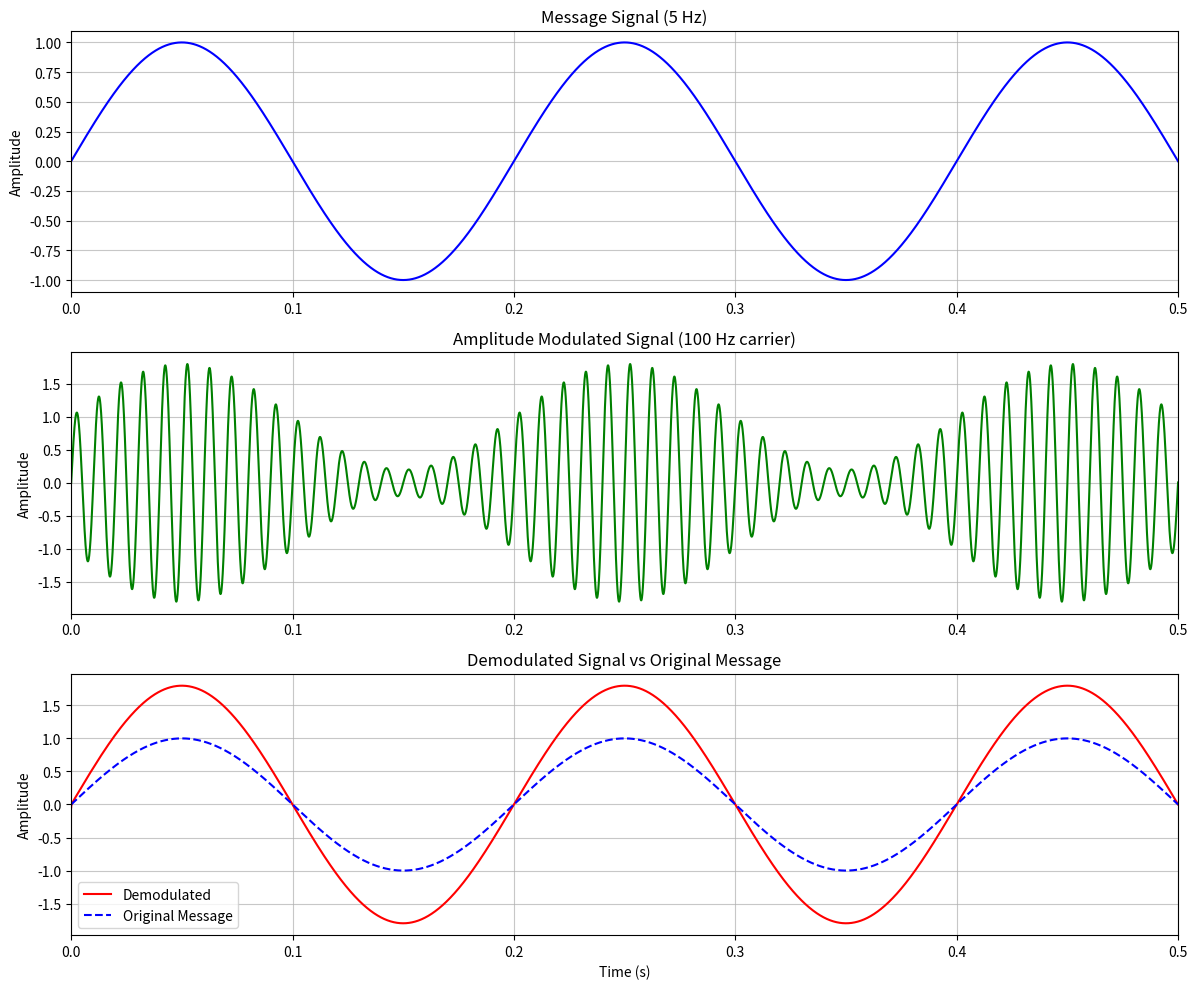
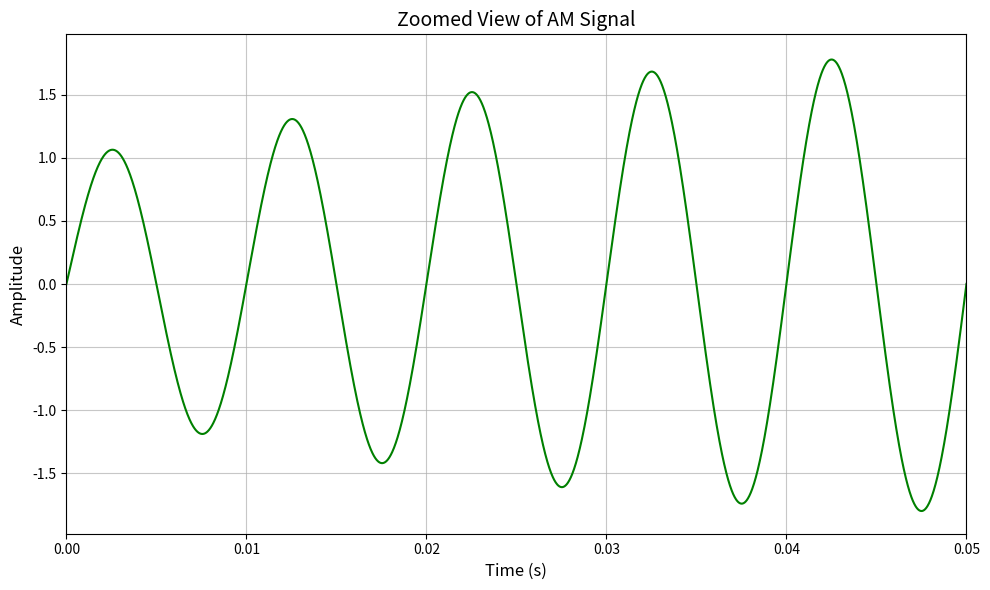

Here is the Python script that generated these plots, in order:
import numpy as np
import matplotlib.pyplot as plt
from scipy.signal import hilbert

def generate_message_signal(t, freq=0.1):
    # Generate a simple message signal (e.g., an audio tone)
    return np.sin(2 * np.pi * freq * t)

def am_modulate(message, carrier_freq, t, modulation_index=0.5):
    # Modulate the message onto a carrier
    carrier = np.sin(2 * np.pi * carrier_freq * t)
    return (1 + modulation_index * message) * carrier

def envelope_detector_improved(modulated_signal):
    """
    Better envelope detector using Hilbert transform
    This provides a much more accurate envelope extraction
    """
    # Get the analytic signal (signal + j*hilbert_transform)
    analytic_signal = hilbert(modulated_signal)
    # Magnitude of analytic signal gives the envelope
    envelope = np.abs(analytic_signal)
    # Remove DC offset (approximation)
    envelope = envelope - np.mean(envelope)
    # Scale to match original amplitude
    scaling_factor = np.max(np.abs(modulated_signal)) / np.max(np.abs(envelope))
    return envelope * scaling_factor

# Time and frequency parameters - improved resolution
t = np.linspace(0, 1, 50000)  # Higher resolution for better results
message_freq = 5    # Hz - frequency of the message signal
carrier_freq = 100  # Hz - frequency of the carrier wave

# Generate message and modulated signals
message = generate_message_signal(t, message_freq)
modulated = am_modulate(message, carrier_freq, t, modulation_index=0.8)

# Demodulate with improved detector
demodulated = envelope_detector_improved(modulated)

# Create plot with multiple subplots
fig, axs = plt.subplots(3, 1, figsize=(12, 10))

# Plot message signal
axs[0].plot(t, message, 'b-')
axs[0].set_title('Message Signal (5 Hz)', fontsize=12)
axs[0].set_ylabel('Amplitude', fontsize=10)
axs[0].set_xlim(0, 0.5)  # Show only half of the signal for better visibility
axs[0].grid(True, alpha=0.7)

# Plot modulated signal
axs[1].plot(t, modulated, 'g-')
axs[1].set_title('Amplitude Modulated Signal (100 Hz carrier)', fontsize=12)
axs[1].set_ylabel('Amplitude', fontsize=10)
axs[1].set_xlim(0, 0.5)
axs[1].grid(True, alpha=0.7)

# Plot demodulated signal and original message for comparison
axs[2].plot(t, demodulated, 'r-', label='Demodulated')
axs[2].plot(t, message, 'b--', label='Original Message')
axs[2].set_title('Demodulated Signal vs Original Message', fontsize=12)
axs[2].set_xlabel('Time (s)', fontsize=10)
axs[2].set_ylabel('Amplitude', fontsize=10)
axs[2].set_xlim(0, 0.5)
axs[2].legend(fontsize=10)
axs[2].grid(True, alpha=0.7)

plt.tight_layout()
plt.savefig('figure_3.png', dpi=300, bbox_inches='tight')

plt.show()

# Also create a zoomed plot to show carrier wave
plt.figure(figsize=(10, 6))
plt.plot(t, modulated, 'g-')
plt.title('Zoomed View of AM Signal', fontsize=14)
plt.xlabel('Time (s)', fontsize=12)
plt.ylabel('Amplitude', fontsize=12)
plt.xlim(0, 0.05)  # Show only a small portion to see carrier waves clearly
plt.grid(True, alpha=0.7)
plt.tight_layout()
plt.show()